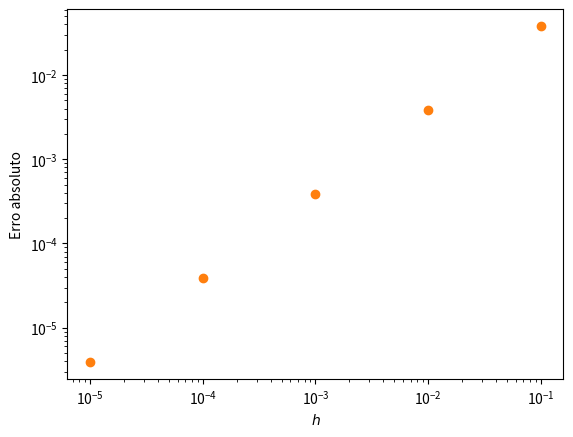

Write the Python code that produced this figure. (Note: this script raises an exception after producing the figure.)
import numpy as np
import matplotlib.pyplot as plt

func = lambda x : np.exp(x)*np.sin(x)
derfw = lambda c, h : (func(c+h) - func(c))/h
derexact = lambda x : np.exp(x) * (np.sin(x) + np.cos(x))
err = lambda c, h : np.abs(1 - derfw(c, h)/derexact(c))

x_0 = 1.
hs = (1e-1, 1e-2, 1e-3, 1e-4, 1e-5)

fig_abs, ax_abs = plt.subplots()

ax_abs.loglog(hs, err(x_0 * np.ones_like(hs), hs), "o", color = "tab:orange")

ax_abs.set_xlabel(r"$h$")
ax_abs.set_ylabel("Erro absoluto")

fig_abs.savefig("tema2/tema2-ex5_abs.pdf", dpi = 300, bbox_inches = "tight")

fig, ax = plt.subplots()

xlin = np.linspace(0, 3, 1000)

ax.plot(xlin, func(xlin), ls = "solid", color = "tab:orange", label = r"$f(x)$")
ax.plot(xlin, derfw(xlin, np.min(hs)*np.ones_like(xlin)), ls = "dotted", color = "tab:blue", label = "Derivada cara adiante")

ax.set_xlim(left = np.min(xlin), right = np.max(xlin))

ax.set_xlabel(r"$x$")

ax.legend(loc = "best")

fig.savefig("tema2/tema2-ex5_funcs.pdf", dpi = 300, bbox_inches = "tight")
